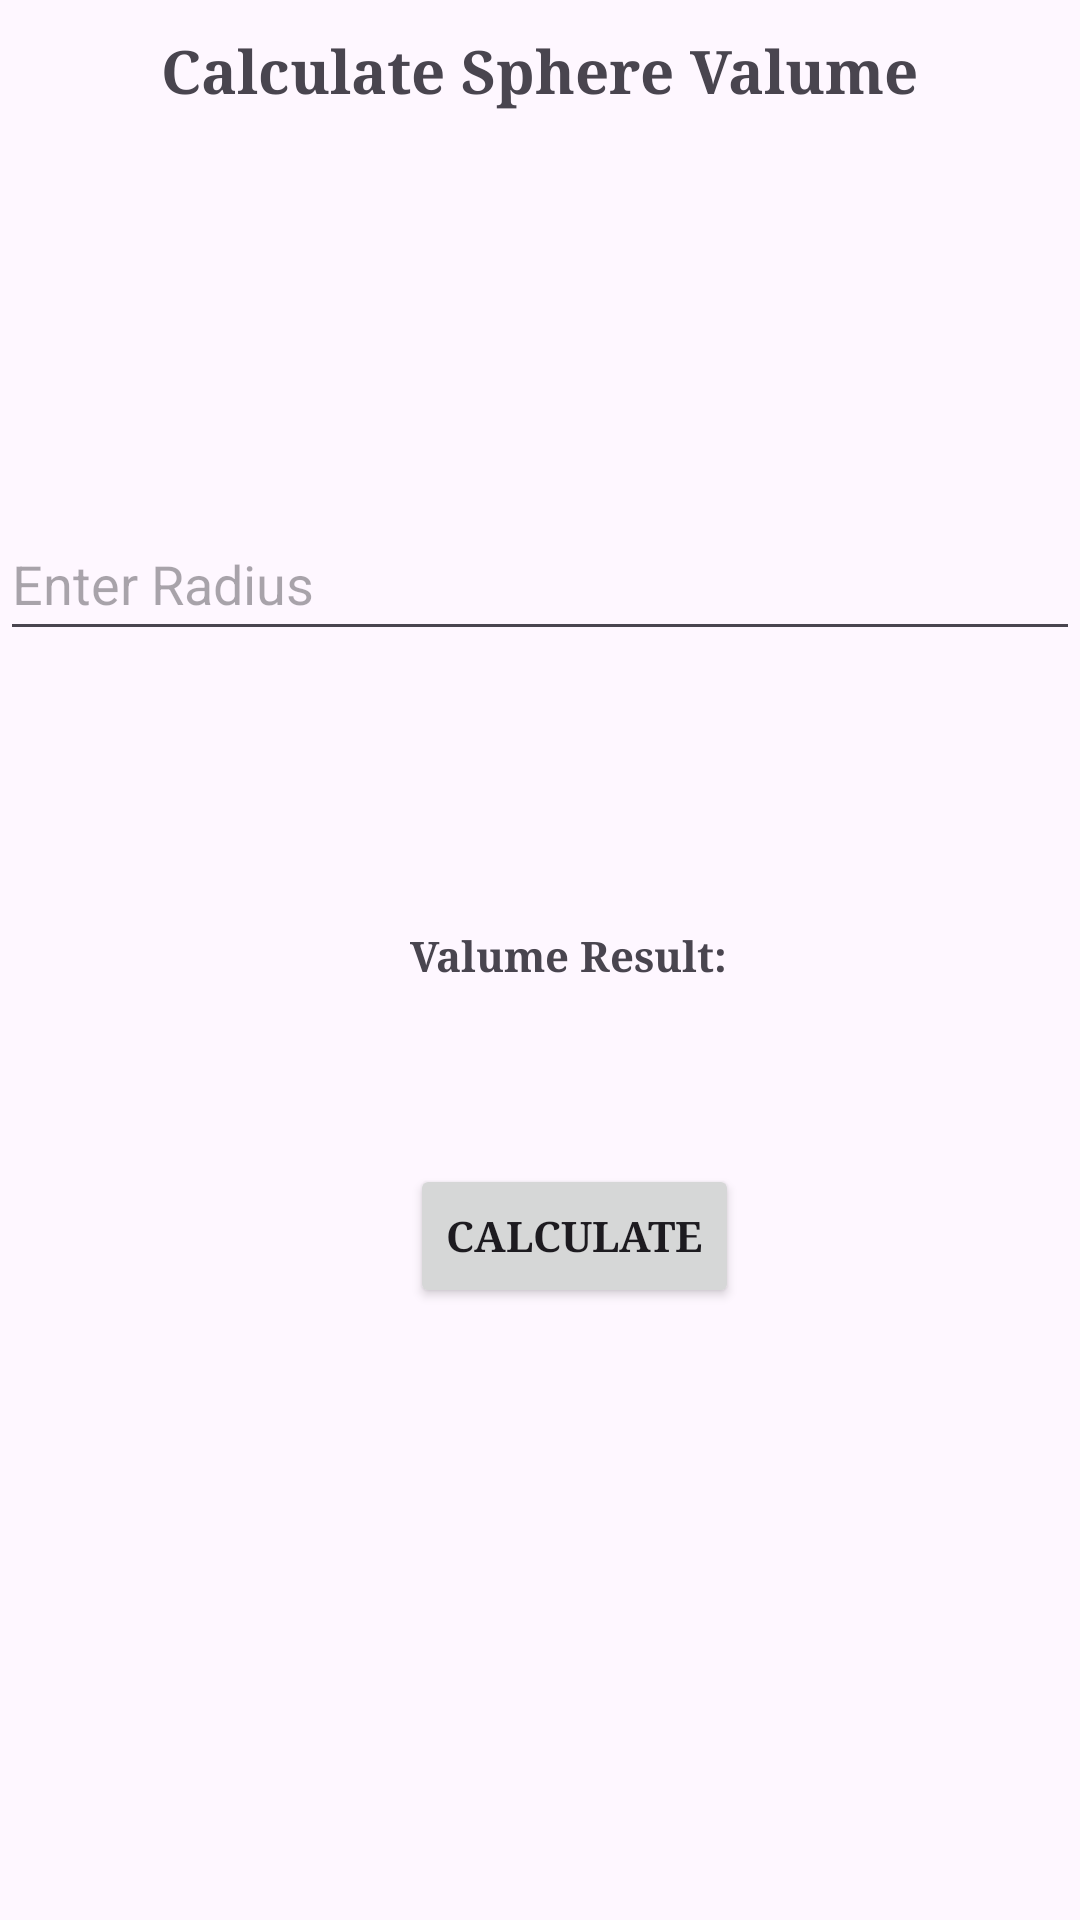

Produce the Android XML layout that renders to this screen, including the resource entries it uses.
<!-- AndroidManifest.xml: application theme Theme.ValumeCalucatorApp -->
<!-- res/layout/activity_sphere.xml -->
<?xml version="1.0" encoding="utf-8"?>
<androidx.constraintlayout.widget.ConstraintLayout xmlns:android="http://schemas.android.com/apk/res/android"
    xmlns:app="http://schemas.android.com/apk/res-auto"
    xmlns:tools="http://schemas.android.com/tools"
    android:id="@+id/main"
    android:layout_width="match_parent"
    android:layout_height="match_parent"
    android:layout_gravity="center"
    tools:context=".SphereActivity">

    <TextView
        android:id="@+id/titleTV"
        android:layout_width="wrap_content"
        android:layout_height="wrap_content"
        android:text="Calculate Sphere Valume"
        android:layout_marginTop="10dp"
        android:typeface="serif"
        android:textStyle="bold"
        android:textSize="20sp"
        app:layout_constraintEnd_toEndOf="parent"
        app:layout_constraintStart_toStartOf="parent"
        app:layout_constraintTop_toTopOf="parent" />



    <EditText
        android:id="@+id/radiusEd"
        android:layout_width="match_parent"
        android:layout_height="wrap_content"
        android:layout_marginTop="132dp"
        android:hint="Enter Radius"
        android:minHeight="48dp"
        app:layout_constraintEnd_toEndOf="@+id/titleTV"
        app:layout_constraintHorizontal_bias="0.397"
        app:layout_constraintStart_toStartOf="@+id/titleTV"
        app:layout_constraintTop_toBottomOf="@+id/titleTV" />

    <TextView
        android:id="@+id/resultTv"
        android:layout_width="wrap_content"
        android:layout_height="wrap_content"
        android:layout_marginTop="92dp"
        android:text="Valume Result: "
        android:textStyle="bold"
        android:typeface="serif"
        app:layout_constraintEnd_toEndOf="@id/radiusEd"
        app:layout_constraintStart_toStartOf="@id/radiusEd"
        app:layout_constraintTop_toBottomOf="@id/radiusEd" />

    <Button
        android:id="@+id/calculateBtn"
        android:layout_width="wrap_content"
        android:layout_height="wrap_content"
        android:layout_marginTop="60dp"
        android:text="Calculate"
        android:textStyle="bold"
        android:typeface="serif"
        app:layout_constraintEnd_toEndOf="@+id/resultTv"
        app:layout_constraintStart_toStartOf="@+id/resultTv"
        app:layout_constraintTop_toBottomOf="@+id/resultTv" />


</androidx.constraintlayout.widget.ConstraintLayout>
<!-- resources referenced by this layout -->
<resources>
  <style name="Theme.ValumeCalucatorApp" parent="Base.Theme.ValumeCalucatorApp" />
  <style name="Base.Theme.ValumeCalucatorApp" parent="Theme.Material3.DayNight.NoActionBar">
          
          
      </style>
</resources>
